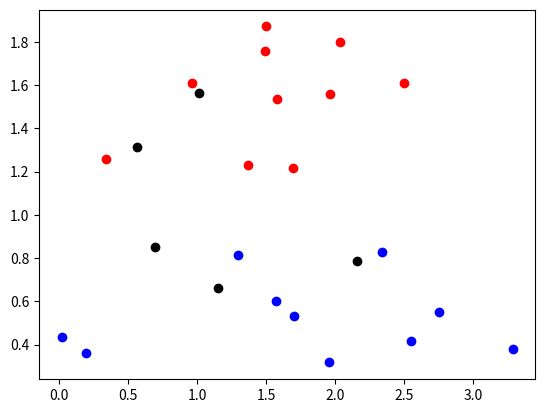
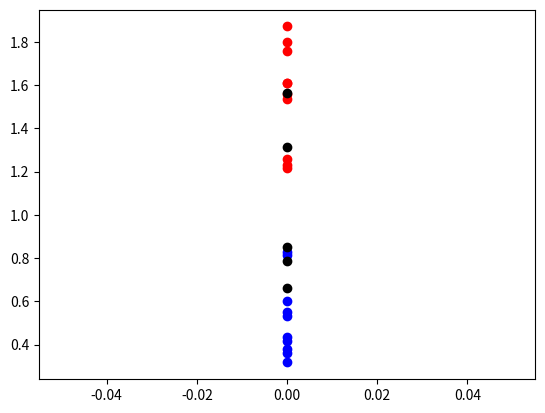

Generate these figures, in order, with matplotlib:
import numpy as np
import matplotlib.pyplot as plt

np.random.seed(10)

N = 10
data_0 = np.hstack([1.5+0.75*np.random.randn(N,1), 1.5+0.25*np.random.randn(N,1)])
data_1 = np.hstack([1.5+0.75*np.random.randn(N,1), 0.5+0.25*np.random.randn(N,1)])

test = np.hstack([1.5+np.random.randn(5,1), 1.0+np.random.randn(5,1)])

plt.figure(1)
plt.scatter(data_0[:,0], data_0[:,1], color='red')
plt.scatter(data_1[:,0], data_1[:,1], color='blue')
plt.scatter(test[:,0], test[:,1], color='black')

A = np.array([[0, 0],
              [0, 1]])

data_0 = np.transpose(A @ (data_0.T))
data_1 = np.transpose(A @ (data_1.T))
test = np.transpose(A @ (test.T))

plt.figure(2)
plt.scatter(data_0[:,0], data_0[:,1], color='red')
plt.scatter(data_1[:,0], data_1[:,1], color='blue')
plt.scatter(test[:,0], test[:,1], color='black')
plt.show()